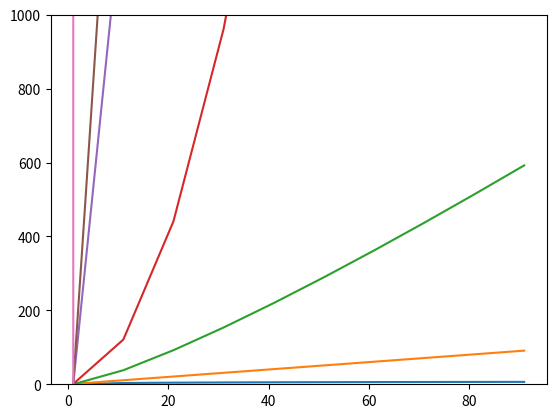

This figure's Python source:
import math
import matplotlib.pyplot as plt
r1=[i for i in range (1,101,10)]
r2=[i for i in range(1,200,10)]
log_arr=[math.log(i,2) for i in r1]
lin_arr=[i for i in r1]
lin_logarr=[i*math.log(i,2) for i in r1]
quad_arr=[i**2 for i in r1]
cubic_arr=[i**3 for i in r1]
exp_arr=[math.pow(2,i) for i in r1]
fac=[math.factorial(i) for i in r1]
plt.plot(r1,log_arr)
plt.plot(r1,lin_arr)
plt.plot(r1,lin_logarr)
plt.plot(r1,quad_arr)
plt.plot(r1,cubic_arr)
plt.plot(r1,exp_arr)
plt.plot(r1,fac)
plt.ylim(0,1000)
plt.show()